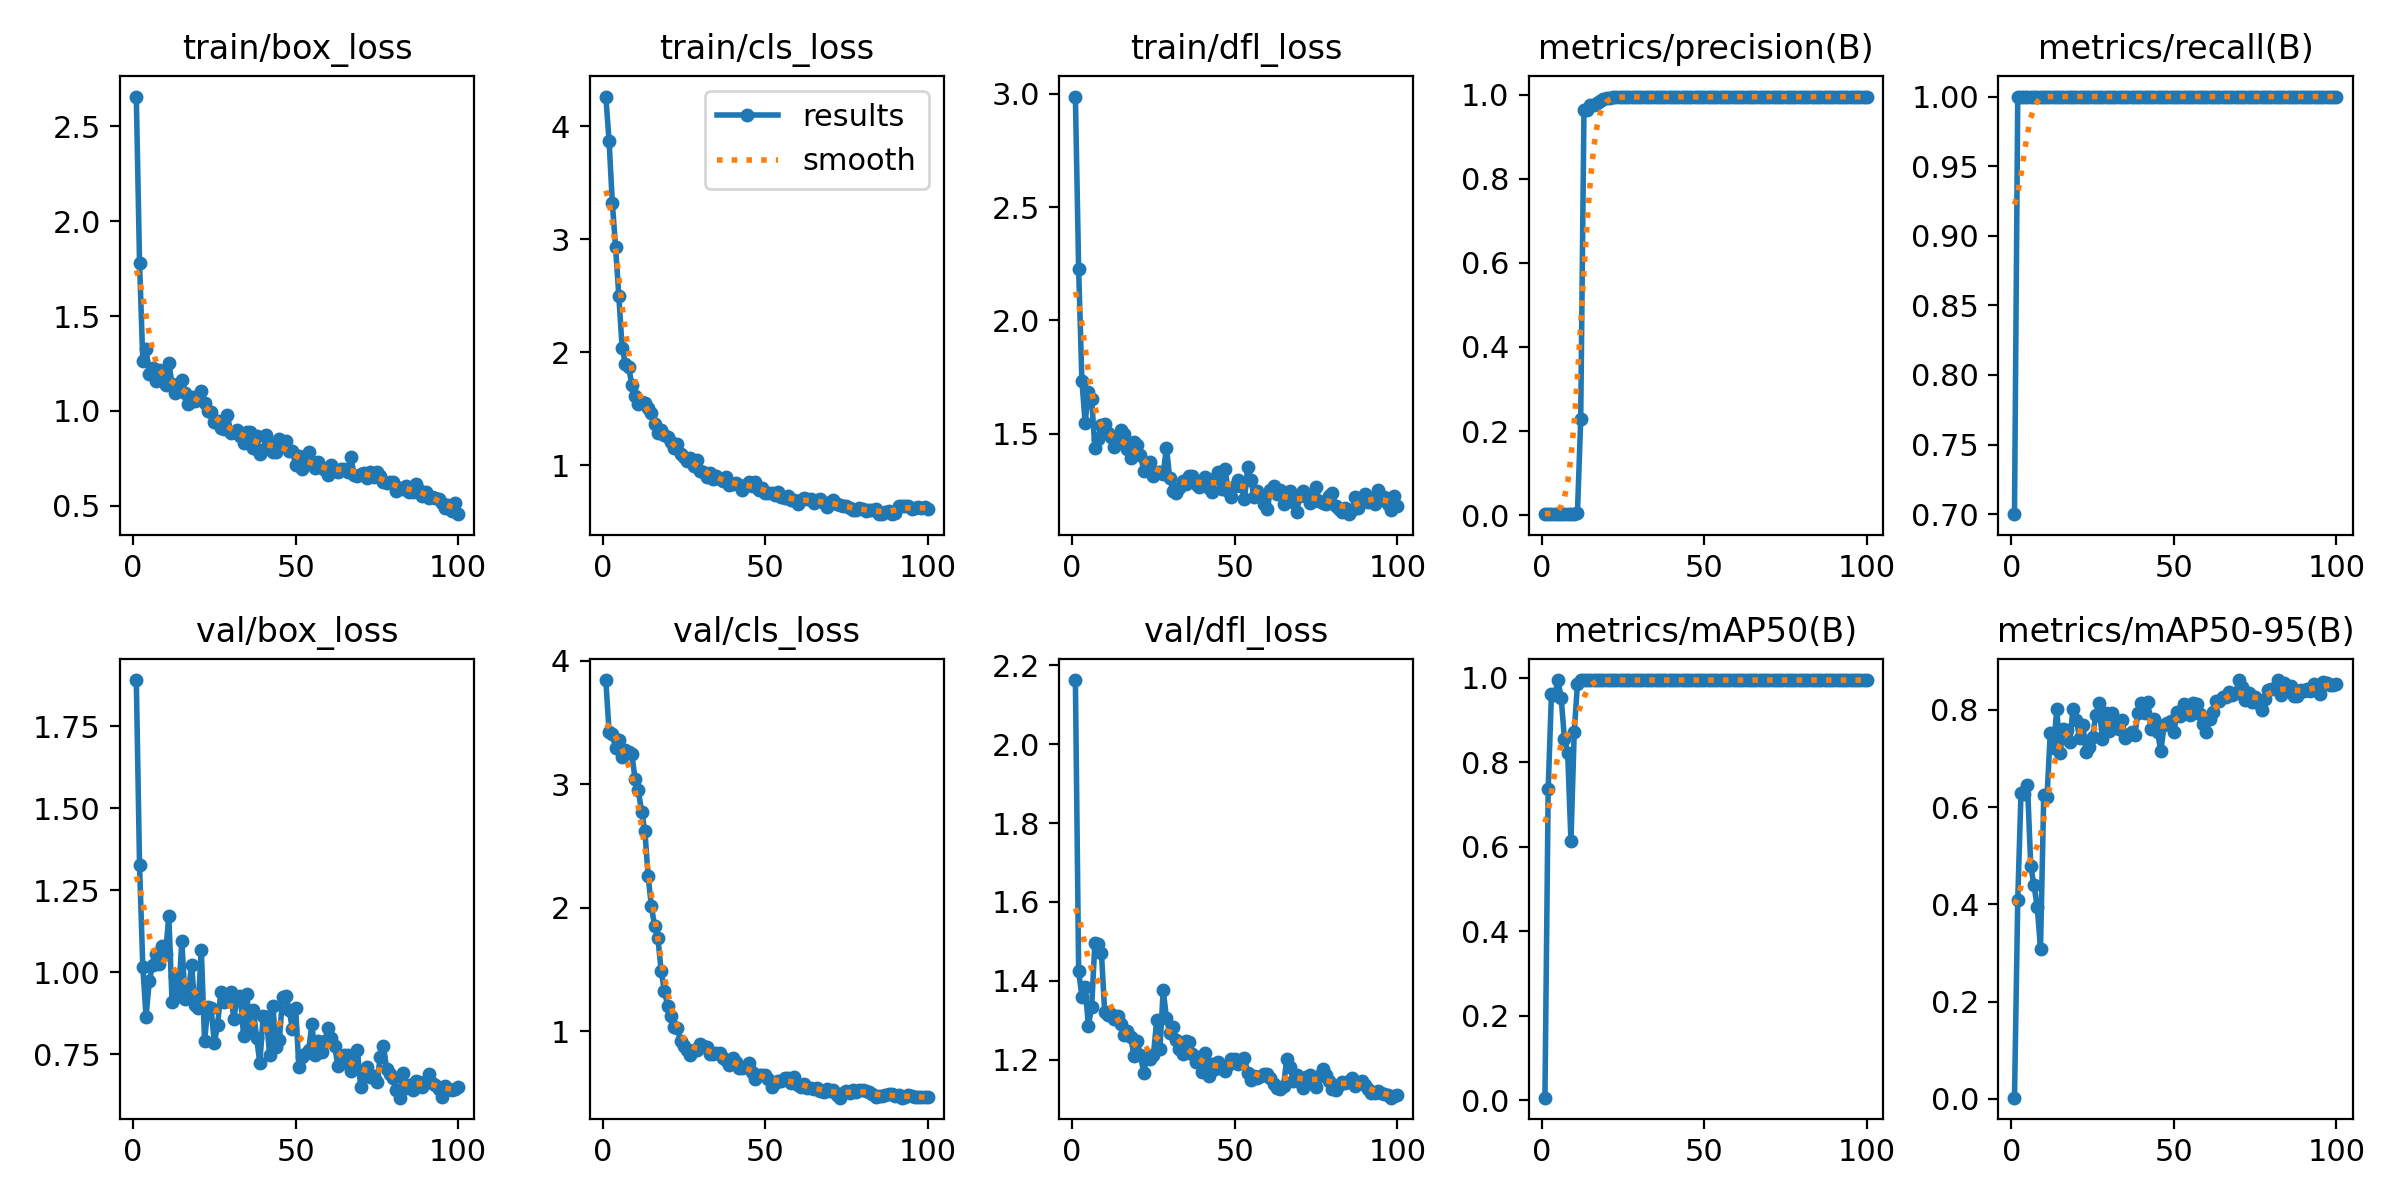

The table this chart was drawn from, first rows:
epoch, train/box_loss, train/cls_loss, train/dfl_loss, metrics/precision(B), metrics/recall(B), metrics/mAP50(B), metrics/mAP50-95(B), val/box_loss, val/cls_loss, val/dfl_loss, lr/pg0, lr/pg1, lr/pg2
1, 2.657, 4.262, 2.988, 0.00259, 0.7, 0.00658, 0.00222, 1.891, 3.842, 2.163, 0.00012, 0.00012, 0.00012
2, 1.782, 3.866, 2.225, 0.0037, 1, 0.7379, 0.4082, 1.326, 3.419, 1.425, 0.0002574, 0.0002574, 0.0002574
3, 1.266, 3.317, 1.734, 0.0037, 1, 0.9617, 0.629, 1.017, 3.403, 1.36, 0.0003921, 0.0003921, 0.0003921
4, 1.326, 2.927, 1.549, 0.0037, 1, 0.9586, 0.6276, 0.8634, 3.29, 1.384, 0.000524, 0.000524, 0.000524
5, 1.192, 2.494, 1.684, 0.0037, 1, 0.995, 0.6463, 0.9734, 3.358, 1.287, 0.0006531, 0.0006531, 0.0006531
6, 1.228, 2.04, 1.652, 0.0037, 1, 0.9517, 0.4785, 1.02, 3.223, 1.333, 0.0007794, 0.0007794, 0.0007794
7, 1.158, 1.896, 1.437, 0.0037, 1, 0.8554, 0.4394, 1.057, 3.276, 1.497, 0.000903, 0.000903, 0.000903
8, 1.215, 1.868, 1.477, 0.0037, 1, 0.8218, 0.3939, 1.026, 3.262, 1.494, 0.001024, 0.001024, 0.001024
9, 1.172, 1.709, 1.539, 0.0037, 1, 0.6138, 0.309, 1.079, 3.242, 1.472, 0.001142, 0.001142, 0.001142
10, 1.138, 1.613, 1.542, 0.0037, 1, 0.8714, 0.6241, 1.055, 3.04, 1.322, 0.001257, 0.001257, 0.001257
11, 1.254, 1.537, 1.503, 0.00655, 1, 0.9859, 0.6208, 1.173, 2.95, 1.313, 0.00137, 0.00137, 0.00137
12, 1.142, 1.56, 1.488, 0.2277, 1, 0.995, 0.7521, 0.909, 2.772, 1.317, 0.001479, 0.001479, 0.001479
13, 1.097, 1.55, 1.44, 0.9635, 1, 0.995, 0.7224, 0.9878, 2.625, 1.303, 0.001586, 0.001586, 0.001586
14, 1.135, 1.506, 1.469, 0.9634, 1, 0.995, 0.801, 0.926, 2.258, 1.312, 0.00169, 0.00169, 0.00169
15, 1.162, 1.457, 1.516, 0.9761, 1, 0.995, 0.7116, 1.095, 2.011, 1.29, 0.001723, 0.001723, 0.001723
16, 1.093, 1.364, 1.497, 0.9756, 1, 0.995, 0.7598, 0.9172, 1.854, 1.264, 0.001703, 0.001703, 0.001703
17, 1.037, 1.281, 1.431, 0.9795, 1, 0.995, 0.7576, 0.9361, 1.758, 1.274, 0.001683, 0.001683, 0.001683
18, 1.076, 1.306, 1.394, 0.9842, 1, 0.995, 0.7346, 1.023, 1.49, 1.258, 0.001663, 0.001663, 0.001663
19, 1.051, 1.264, 1.465, 0.9895, 1, 0.995, 0.8018, 0.8996, 1.329, 1.21, 0.001644, 0.001644, 0.001644
20, 1.079, 1.249, 1.451, 0.9916, 1, 0.995, 0.7801, 0.89, 1.208, 1.248, 0.001624, 0.001624, 0.001624
21, 1.104, 1.207, 1.407, 0.9929, 1, 0.995, 0.7431, 1.067, 1.123, 1.212, 0.001604, 0.001604, 0.001604
22, 1.041, 1.147, 1.337, 0.9937, 1, 0.995, 0.7688, 0.7887, 1.039, 1.167, 0.001584, 0.001584, 0.001584
23, 0.9991, 1.183, 1.357, 0.9952, 1, 0.995, 0.7137, 0.8945, 1.03, 1.208, 0.001564, 0.001564, 0.001564
24, 0.9926, 1.101, 1.375, 0.995, 1, 0.995, 0.7236, 0.8903, 0.9199, 1.202, 0.001545, 0.001545, 0.001545
25, 0.9395, 1.068, 1.312, 0.9946, 1, 0.995, 0.7443, 0.7838, 0.8838, 1.212, 0.001525, 0.001525, 0.001525
26, 0.9453, 1.031, 1.331, 0.9944, 1, 0.995, 0.7894, 0.8386, 0.8492, 1.3, 0.001505, 0.001505, 0.001505
27, 0.9124, 1.062, 1.331, 0.9944, 1, 0.995, 0.8137, 0.9404, 0.809, 1.228, 0.001485, 0.001485, 0.001485
28, 0.9037, 0.991, 1.323, 0.9939, 1, 0.995, 0.7395, 0.9091, 0.8518, 1.377, 0.001465, 0.001465, 0.001465
29, 0.9805, 1.048, 1.439, 0.9938, 1, 0.995, 0.793, 0.9166, 0.8511, 1.307, 0.001446, 0.001446, 0.001446
30, 0.8861, 0.9479, 1.306, 0.9942, 1, 0.995, 0.7555, 0.9383, 0.8999, 1.269, 0.001426, 0.001426, 0.001426
31, 0.8896, 0.9399, 1.247, 0.9948, 1, 0.995, 0.7938, 0.8584, 0.8809, 1.283, 0.001406, 0.001406, 0.001406
32, 0.902, 0.891, 1.24, 0.9947, 1, 0.995, 0.7674, 0.9238, 0.873, 1.251, 0.001386, 0.001386, 0.001386
33, 0.8658, 0.9327, 1.26, 0.9946, 1, 0.995, 0.7611, 0.9273, 0.8206, 1.226, 0.001366, 0.001366, 0.001366
34, 0.8322, 0.8797, 1.29, 0.9953, 1, 0.995, 0.7788, 0.8059, 0.8195, 1.215, 0.001347, 0.001347, 0.001347
35, 0.889, 0.8999, 1.279, 0.9948, 1, 0.995, 0.7418, 0.932, 0.8225, 1.247, 0.001327, 0.001327, 0.001327
36, 0.8885, 0.8738, 1.312, 0.9944, 1, 0.995, 0.7485, 0.8194, 0.8294, 1.244, 0.001307, 0.001307, 0.001307
37, 0.804, 0.8617, 1.315, 0.9944, 1, 0.995, 0.7544, 0.8849, 0.7859, 1.214, 0.001287, 0.001287, 0.001287
38, 0.8675, 0.8896, 1.276, 0.9945, 1, 0.995, 0.7491, 0.8, 0.7699, 1.195, 0.001267, 0.001267, 0.001267
39, 0.7728, 0.8224, 1.265, 0.9944, 1, 0.995, 0.7941, 0.7223, 0.726, 1.208, 0.001248, 0.001248, 0.001248
40, 0.7962, 0.8275, 1.288, 0.9948, 1, 0.995, 0.814, 0.8661, 0.7831, 1.169, 0.001228, 0.001228, 0.001228
41, 0.8746, 0.8439, 1.307, 0.9946, 1, 0.995, 0.7934, 0.862, 0.7513, 1.216, 0.001208, 0.001208, 0.001208
42, 0.8234, 0.8243, 1.261, 0.9948, 1, 0.995, 0.8161, 0.7481, 0.7031, 1.158, 0.001188, 0.001188, 0.001188
43, 0.7841, 0.7799, 1.241, 0.9948, 1, 0.995, 0.7598, 0.8977, 0.7042, 1.188, 0.001168, 0.001168, 0.001168
44, 0.7846, 0.8226, 1.304, 0.9948, 1, 0.995, 0.7804, 0.7703, 0.7151, 1.177, 0.001149, 0.001149, 0.001149
45, 0.8526, 0.8512, 1.33, 0.9948, 1, 0.995, 0.7552, 0.7935, 0.7416, 1.194, 0.001129, 0.001129, 0.001129
46, 0.8175, 0.8111, 1.258, 0.9943, 1, 0.995, 0.7143, 0.9241, 0.6751, 1.179, 0.001109, 0.001109, 0.001109
47, 0.8412, 0.8508, 1.346, 0.9943, 1, 0.995, 0.7678, 0.9263, 0.6191, 1.172, 0.001089, 0.001089, 0.001089
48, 0.7895, 0.7778, 1.248, 0.9946, 1, 0.995, 0.7727, 0.885, 0.6509, 1.186, 0.001069, 0.001069, 0.001069
49, 0.7898, 0.7947, 1.22, 0.9948, 1, 0.995, 0.7771, 0.8264, 0.6507, 1.201, 0.00105, 0.00105, 0.00105
50, 0.7169, 0.7546, 1.267, 0.9945, 1, 0.995, 0.7537, 0.8921, 0.6468, 1.201, 0.00103, 0.00103, 0.00103
51, 0.7622, 0.7498, 1.296, 0.9946, 1, 0.995, 0.7963, 0.7095, 0.6127, 1.188, 0.00101, 0.00101, 0.00101
52, 0.6955, 0.7478, 1.27, 0.9943, 1, 0.995, 0.7883, 0.7421, 0.5485, 1.2, 0.0009902, 0.0009902, 0.0009902
53, 0.7182, 0.7376, 1.211, 0.9944, 1, 0.995, 0.8116, 0.7496, 0.5844, 1.205, 0.0009704, 0.0009704, 0.0009704
54, 0.7856, 0.765, 1.354, 0.9948, 1, 0.995, 0.7927, 0.7614, 0.6031, 1.167, 0.0009506, 0.0009506, 0.0009506
55, 0.7296, 0.7189, 1.294, 0.9952, 1, 0.995, 0.7898, 0.8413, 0.5993, 1.148, 0.0009308, 0.0009308, 0.0009308
56, 0.6973, 0.7109, 1.22, 0.9953, 1, 0.995, 0.8143, 0.747, 0.6268, 1.158, 0.000911, 0.000911, 0.000911
57, 0.7315, 0.7218, 1.247, 0.9953, 1, 0.995, 0.8127, 0.789, 0.6197, 1.153, 0.0008912, 0.0008912, 0.0008912
58, 0.6979, 0.6886, 1.225, 0.9951, 1, 0.995, 0.791, 0.7574, 0.5831, 1.16, 0.0008714, 0.0008714, 0.0008714
59, 0.6895, 0.6866, 1.189, 0.9951, 1, 0.995, 0.7715, 0.79, 0.6327, 1.163, 0.0008516, 0.0008516, 0.0008516
60, 0.66, 0.6562, 1.168, 0.9953, 1, 0.995, 0.7542, 0.8303, 0.5704, 1.163, 0.0008318, 0.0008318, 0.0008318
... 40 more rows
